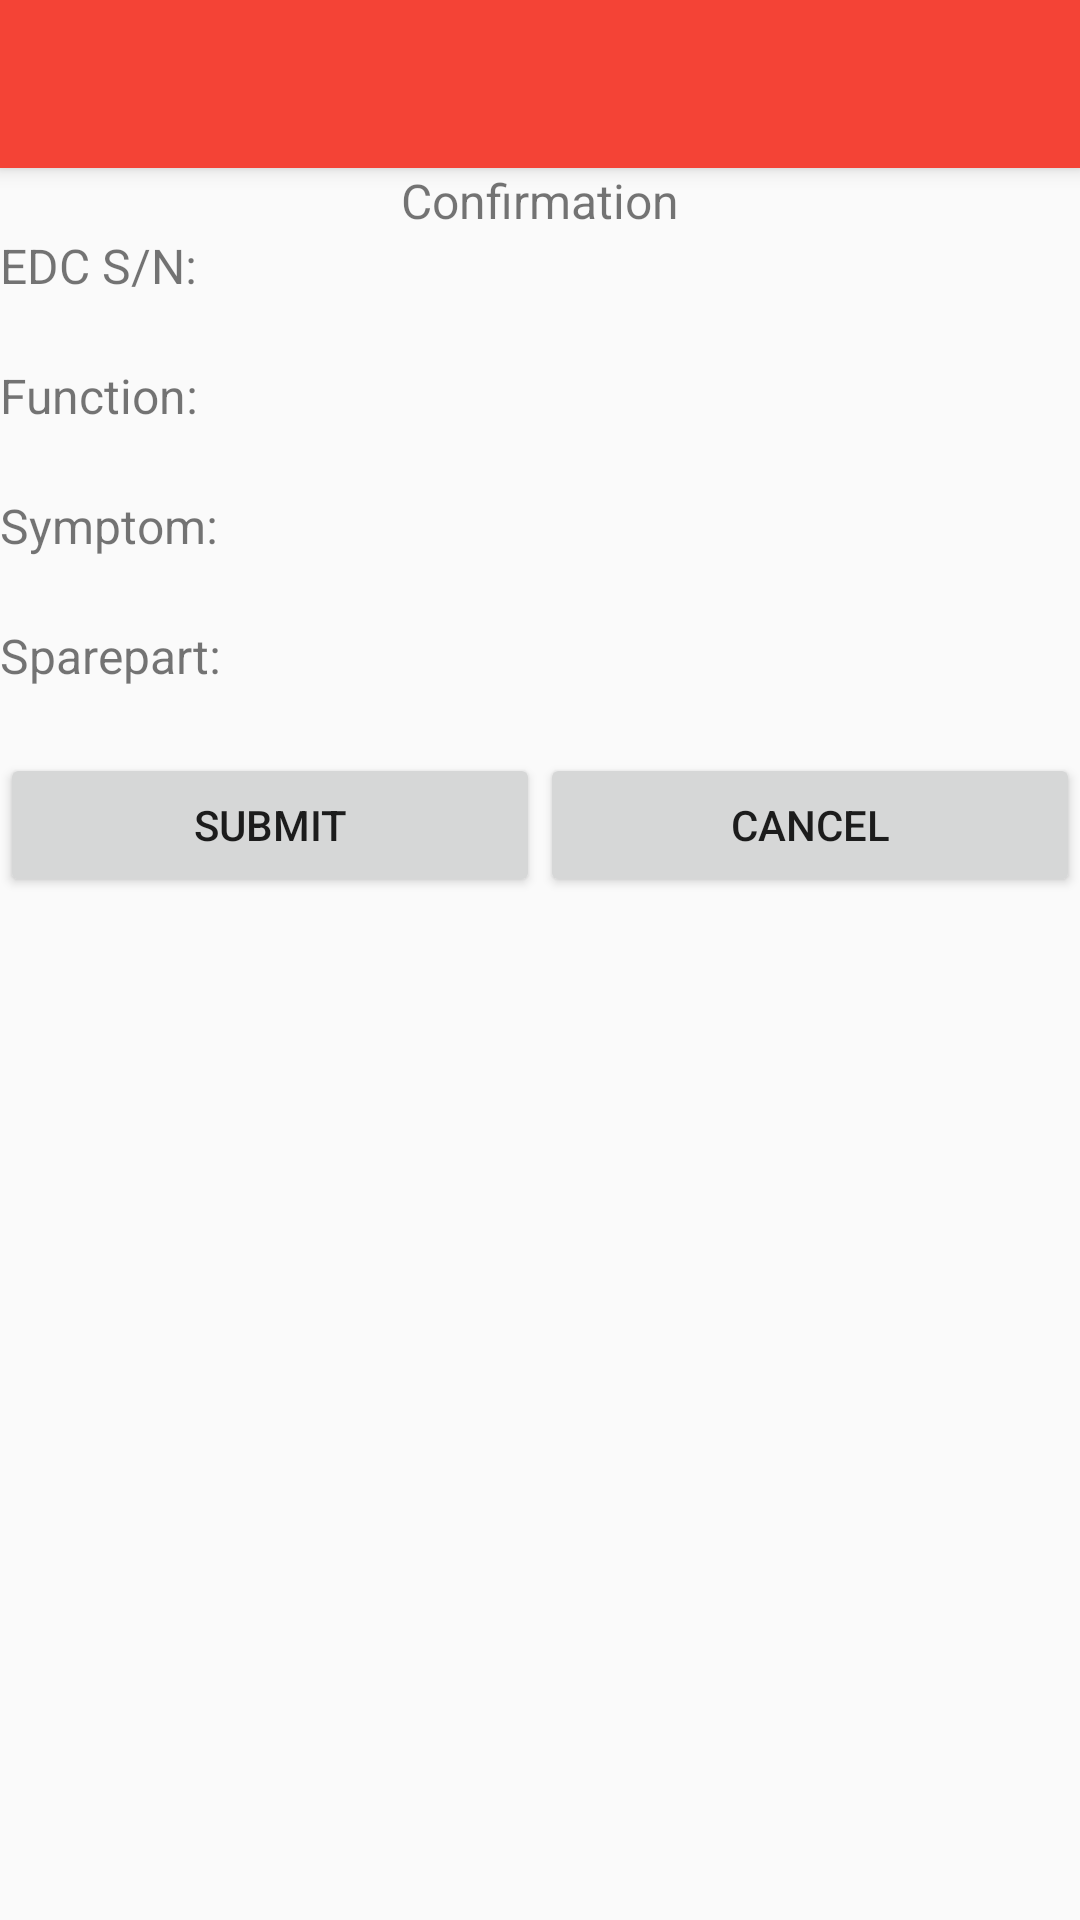

Produce the Android XML layout that renders to this screen, including the resource entries it uses.
<!-- AndroidManifest.xml: application theme AppTheme -->
<!-- res/layout/activity_closing.xml -->
<?xml version="1.0" encoding="utf-8"?>
<android.support.design.widget.CoordinatorLayout xmlns:android="http://schemas.android.com/apk/res/android"
    xmlns:app="http://schemas.android.com/apk/res-auto"
    xmlns:tools="http://schemas.android.com/tools"
    android:layout_width="match_parent"
    android:layout_height="match_parent"
    tools:context=".LoginActivity" >

    <android.support.design.widget.AppBarLayout
        android:id="@+id/app_bar_layout"
        android:layout_width="match_parent"
        android:layout_height="wrap_content"
        android:theme="@style/ThemeOverlay.AppCompat.Dark.ActionBar" >

        <android.support.v7.widget.Toolbar
            android:id="@+id/toolbar"
            android:layout_width="match_parent"
            android:layout_height="?attr/actionBarSize"
            app:popupTheme="@style/ThemeOverlay.AppCompat.Light"
            app:layout_collapseMode="pin" />

    </android.support.design.widget.AppBarLayout>

    <android.support.v4.widget.NestedScrollView
        android:id="@+id/scroll"
        android:layout_width="match_parent"
        android:layout_height="match_parent"
        android:clipToPadding="false"
        app:layout_behavior="@string/appbar_scrolling_view_behavior">

        <LinearLayout
            android:layout_width="match_parent"
            android:layout_height="match_parent"
            android:layout_margin="@dimen/activity_horizontal_margin"
            android:orientation="vertical">

            <LinearLayout
                android:id="@+id/layout_closing_atas"
                android:layout_width="match_parent"
                android:layout_height="wrap_content"
                android:orientation="vertical">

                <TextView
                    android:layout_width="match_parent"
                    android:layout_height="wrap_content"
                    android:text="Confirmation"
                    android:textSize="16sp"
                    android:textAlignment="center"/>

            </LinearLayout>

            <LinearLayout
                android:id="@+id/layout_closing_tengah"
                android:layout_width="match_parent"
                android:layout_height="wrap_content"
                android:orientation="vertical">

                <TextView
                    android:layout_width="match_parent"
                    android:layout_height="wrap_content"
                    android:layout_marginTop="@dimen/activity_vertical_margin"
                    android:text="EDC S/N:"
                    android:textSize="16sp"/>

                <TextView
                    android:id="@+id/txt_closing_edc_sn"
                    android:layout_width="match_parent"
                    android:layout_height="wrap_content"
                    android:textSize="16sp"/>

                <TextView
                    android:layout_width="match_parent"
                    android:layout_height="wrap_content"
                    android:layout_marginTop="@dimen/activity_vertical_margin"
                    android:text="Function:"
                    android:textSize="16sp"/>

                <TextView
                    android:id="@+id/txt_closing_function"
                    android:layout_width="match_parent"
                    android:layout_height="wrap_content"
                    android:text=""
                    android:textSize="16sp"/>

                <TextView
                    android:layout_width="match_parent"
                    android:layout_height="wrap_content"
                    android:layout_marginTop="@dimen/activity_vertical_margin"
                    android:text="Symptom:"
                    android:textSize="16sp"/>

                <TextView
                    android:id="@+id/txt_closing_symptom"
                    android:layout_width="match_parent"
                    android:layout_height="wrap_content"
                    android:text=""
                    android:textSize="16sp"/>

                <TextView
                    android:layout_width="match_parent"
                    android:layout_height="wrap_content"
                    android:layout_marginTop="@dimen/activity_vertical_margin"
                    android:text="Sparepart:"
                    android:textSize="16sp"/>

                <TextView
                    android:id="@+id/txt_closing_sparepart"
                    android:layout_width="match_parent"
                    android:layout_height="wrap_content"
                    android:text=""
                    android:textSize="16sp"/>

            </LinearLayout>

            <LinearLayout
                android:id="@+id/layout_closing_bawah"
                android:layout_width="match_parent"
                android:layout_height="wrap_content"
                android:orientation="horizontal"
                android:layout_marginTop="@dimen/activity_horizontal_margin">

                <Button
                    android:id="@+id/btn_closing_submit"
                    android:layout_width="match_parent"
                    android:layout_height="wrap_content"
                    android:layout_weight="1"
                    android:text="Submit"/>

                <Button
                    android:id="@+id/btn_closing_cancel"
                    android:layout_width="match_parent"
                    android:layout_height="wrap_content"
                    android:layout_weight="1"
                    android:text="Cancel"/>

            </LinearLayout>

        </LinearLayout>

    </android.support.v4.widget.NestedScrollView>

</android.support.design.widget.CoordinatorLayout>
<!-- resources referenced by this layout -->
<resources>
  <style name="AppTheme" parent="Theme.AppCompat.Light.DarkActionBar">
          
          <item name="windowActionBar">false</item>
          <item name="windowNoTitle">true</item>
          <item name="colorPrimary">@color/primary</item>
          <item name="colorPrimaryDark">@color/primary_dark</item>
          <item name="colorAccent">@color/accent</item>
      </style>
  <color name="primary">#F44336</color>
  <color name="primary_dark">#D32F2F</color>
  <color name="accent">#D50000</color>
</resources>
